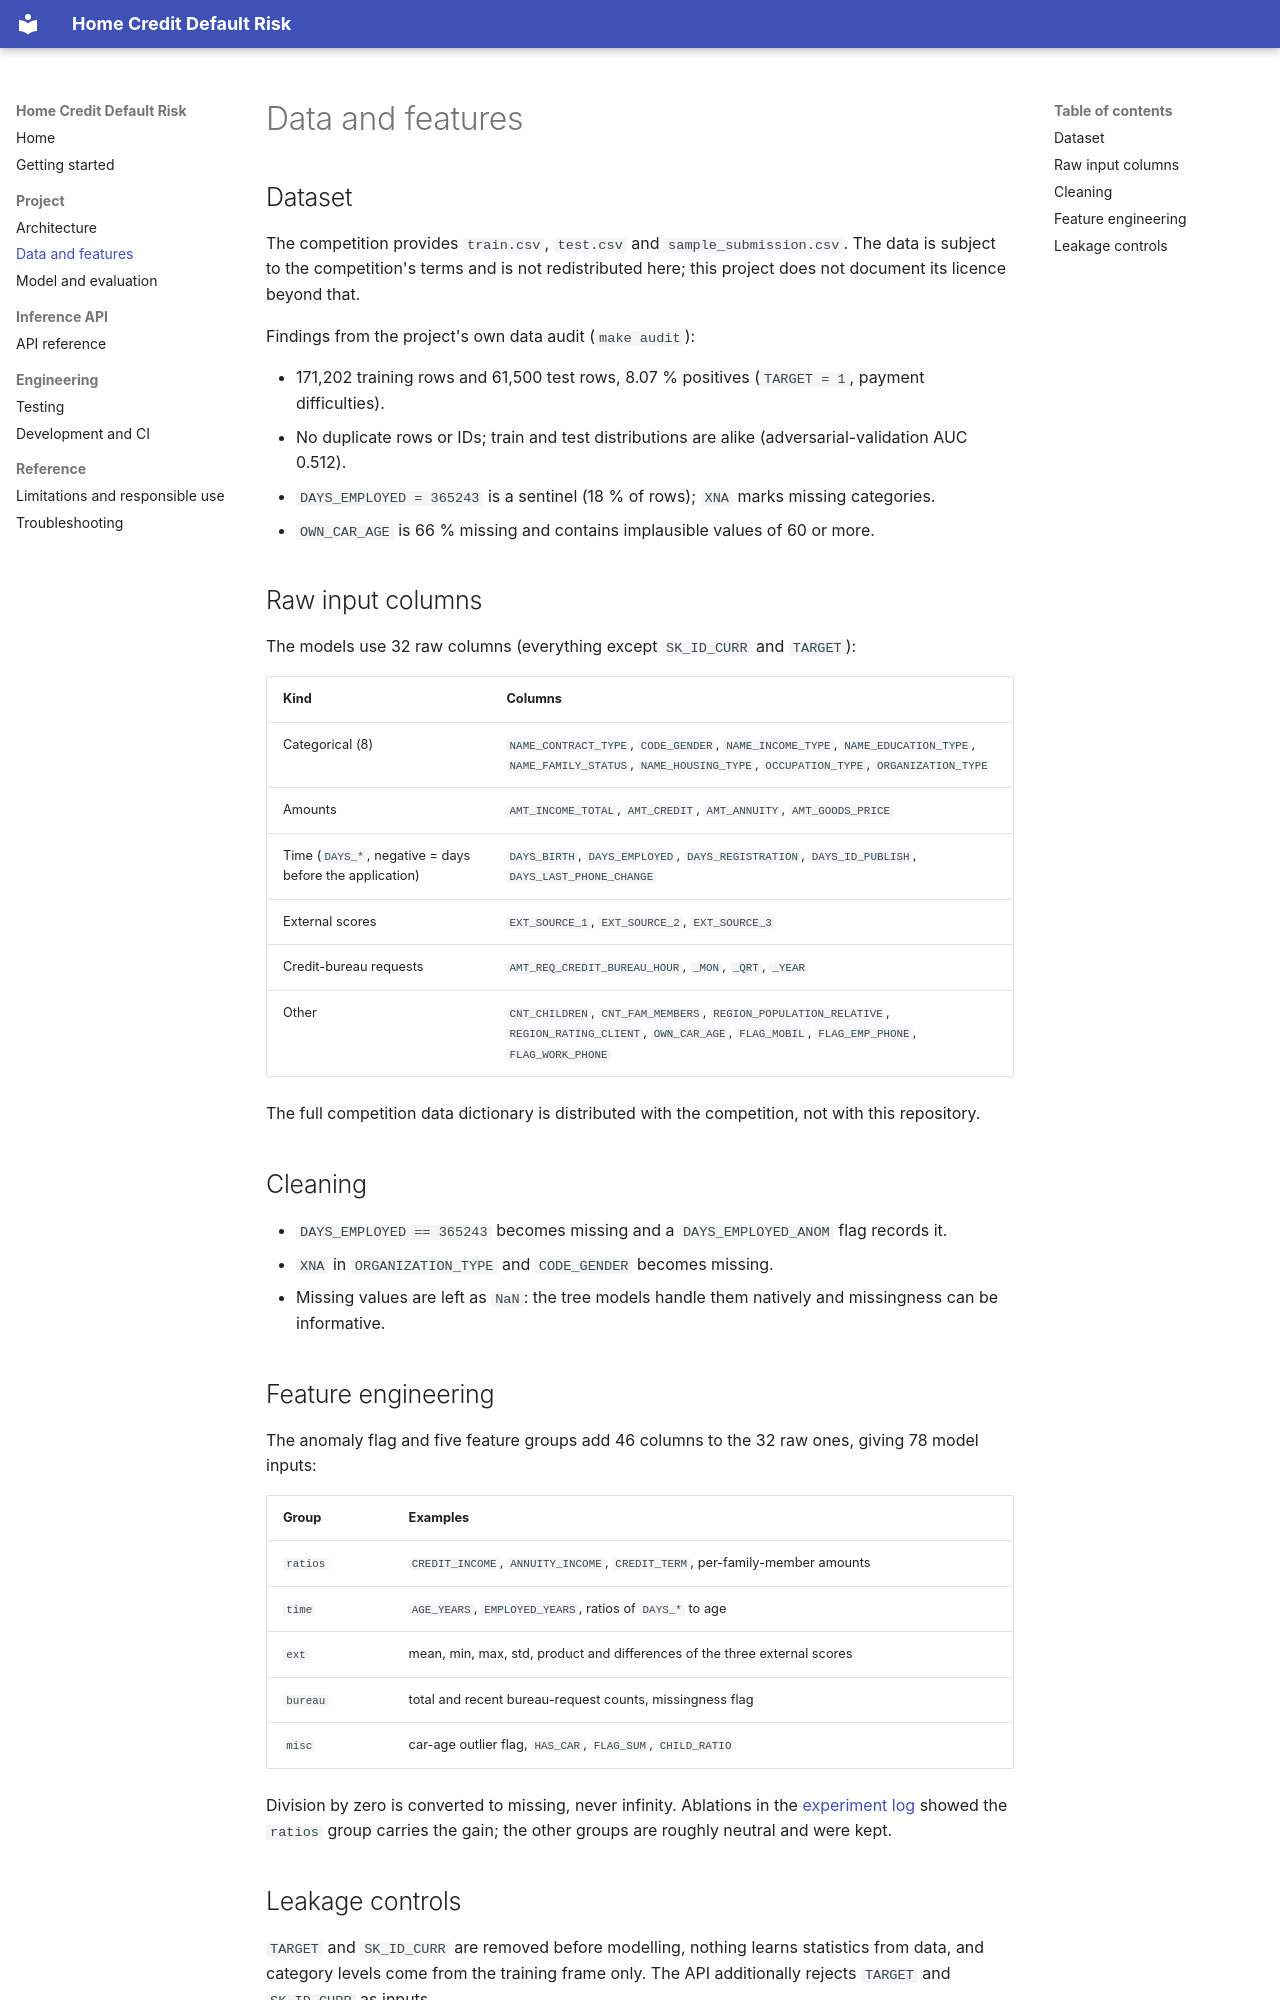

repository: sunilnarayan419-ui/Home_credit_default_risk · page: data-and-features/index.html · generator: mkdocs

# Data and features

## Dataset

The competition provides `train.csv`, `test.csv` and `sample_submission.csv`. The data is subject to the
competition's terms and is not redistributed here; this project does not document its licence beyond that.

Findings from the project's own data audit (`make audit`):

* 171,202 training rows and 61,500 test rows, 8.07 % positives (`TARGET = 1`, payment difficulties).
* No duplicate rows or IDs; train and test distributions are alike (adversarial-validation AUC 0.512).
* `DAYS_EMPLOYED = 365243` is a sentinel (18 % of rows); `XNA` marks missing categories.
* `OWN_CAR_AGE` is 66 % missing and contains implausible values of 60 or more.

## Raw input columns

The models use 32 raw columns (everything except `SK_ID_CURR` and `TARGET`):

| Kind | Columns |
|---|---|
| Categorical (8) | `NAME_CONTRACT_TYPE`, `CODE_GENDER`, `NAME_INCOME_TYPE`, `NAME_EDUCATION_TYPE`, `NAME_FAMILY_STATUS`, `NAME_HOUSING_TYPE`, `OCCUPATION_TYPE`, `ORGANIZATION_TYPE` |
| Amounts | `AMT_INCOME_TOTAL`, `AMT_CREDIT`, `AMT_ANNUITY`, `AMT_GOODS_PRICE` |
| Time (`DAYS_*`, negative = days before the application) | `DAYS_BIRTH`, `DAYS_EMPLOYED`, `DAYS_REGISTRATION`, `DAYS_ID_PUBLISH`, `DAYS_LAST_PHONE_CHANGE` |
| External scores | `EXT_SOURCE_1`, `EXT_SOURCE_2`, `EXT_SOURCE_3` |
| Credit-bureau requests | `AMT_REQ_CREDIT_BUREAU_HOUR`, `_MON`, `_QRT`, `_YEAR` |
| Other | `CNT_CHILDREN`, `CNT_FAM_MEMBERS`, `REGION_POPULATION_RELATIVE`, `REGION_RATING_CLIENT`, `OWN_CAR_AGE`, `FLAG_MOBIL`, `FLAG_EMP_PHONE`, `FLAG_WORK_PHONE` |

The full competition data dictionary is distributed with the competition, not with this repository.

## Cleaning

* `DAYS_EMPLOYED == 365243` becomes missing and a `DAYS_EMPLOYED_ANOM` flag records it.
* `XNA` in `ORGANIZATION_TYPE` and `CODE_GENDER` becomes missing.
* Missing values are left as `NaN`: the tree models handle them natively and missingness can be informative.
